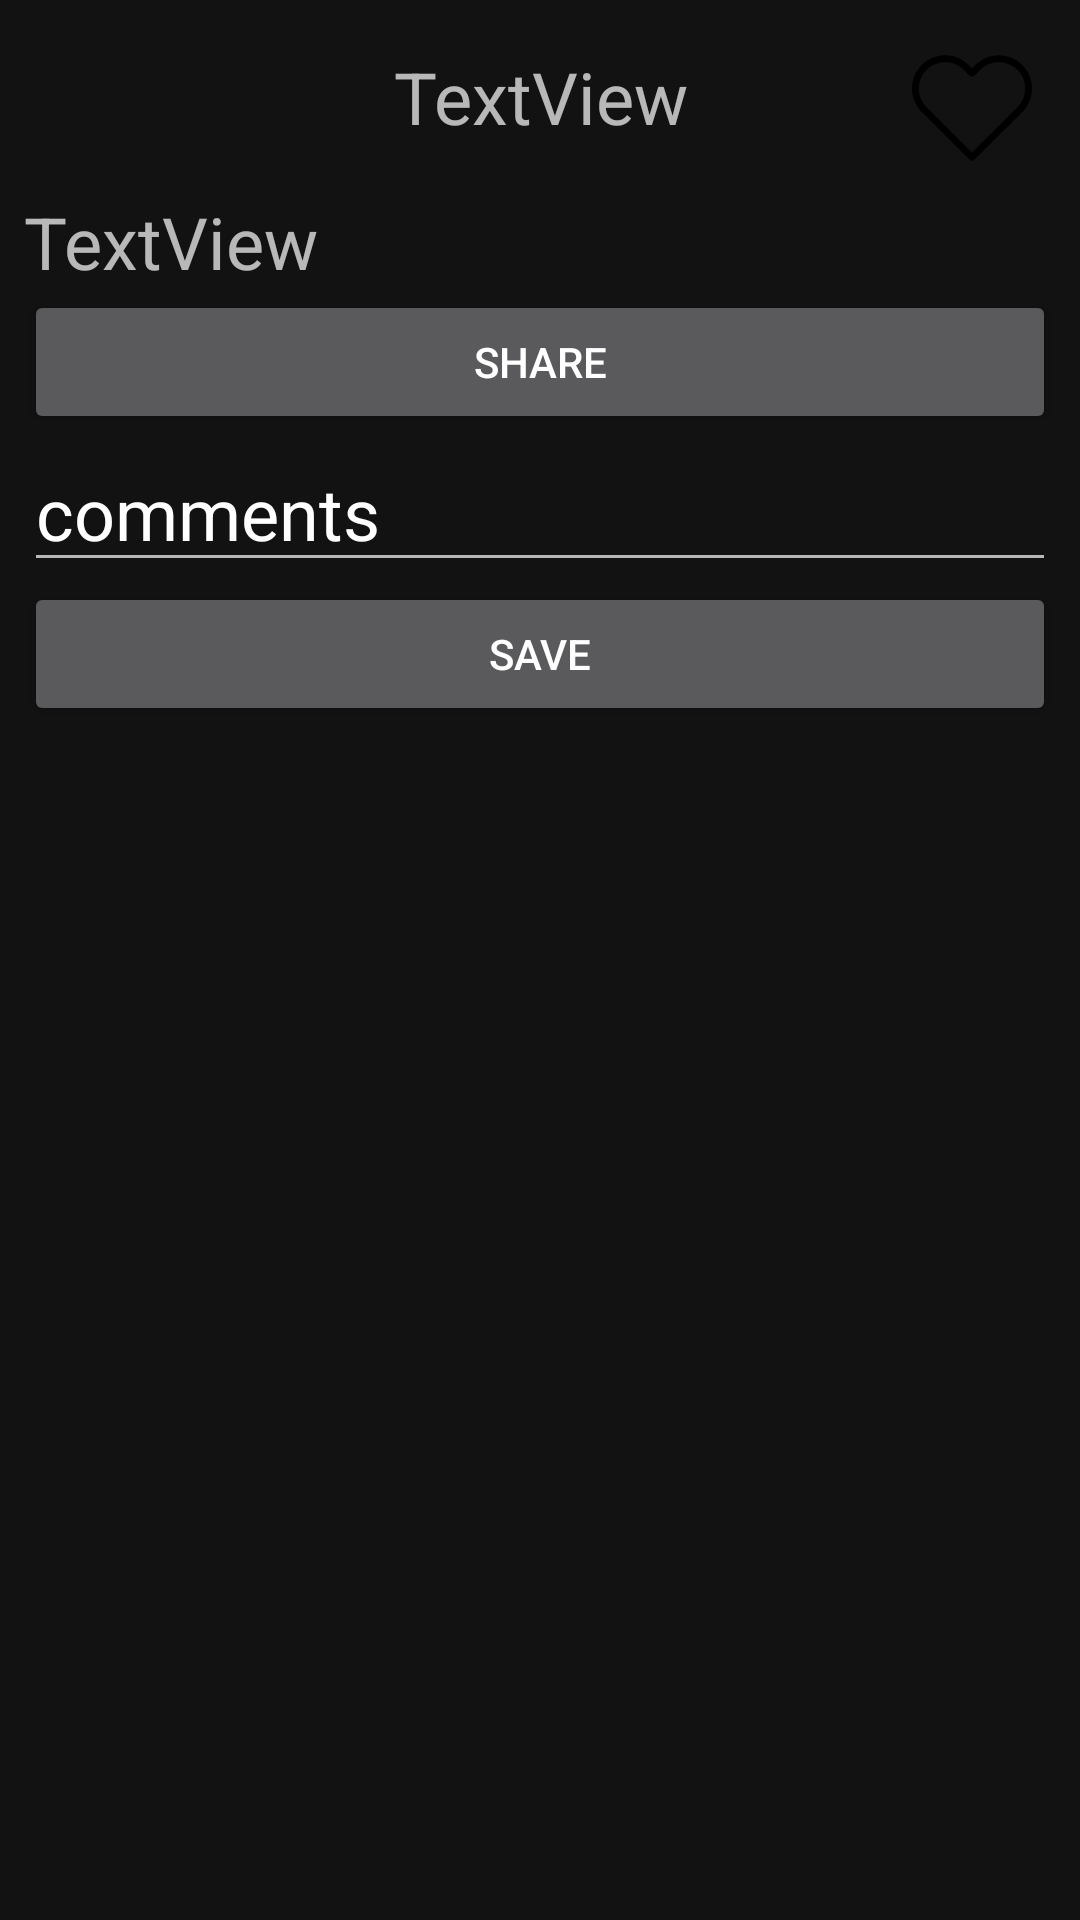

Android layout source for this screen:
<!-- AndroidManifest.xml: application theme Theme.Cinema_for_you -->
<!-- res/layout/activity_detail_film_info.xml -->
<?xml version="1.0" encoding="utf-8"?>
<androidx.constraintlayout.widget.ConstraintLayout xmlns:android="http://schemas.android.com/apk/res/android"
    xmlns:app="http://schemas.android.com/apk/res-auto"
    xmlns:tools="http://schemas.android.com/tools"
    android:layout_width="match_parent"
    android:layout_height="match_parent"
    tools:context=".DetailFilmInfoActivity">

    <ImageView
        android:id="@+id/img"
        android:layout_width="match_parent"
        android:layout_height="0dp"
        android:adjustViewBounds="true"
        android:padding="8dp"
        android:scaleType="fitCenter"
        app:layout_constraintEnd_toEndOf="parent"
        app:layout_constraintStart_toStartOf="parent"
        app:layout_constraintTop_toTopOf="parent"
        tools:src="@tools:sample/backgrounds/scenic" />

    <TextView
        android:id="@+id/tv_label"
        android:layout_width="0dp"
        android:layout_height="wrap_content"
        android:layout_marginLeft="8dp"
        android:layout_marginRight="8dp"
        android:gravity="center"
        android:paddingBottom="8dp"
        android:text="TextView"
        android:textSize="24sp"
        app:layout_constraintEnd_toEndOf="parent"
        app:layout_constraintStart_toStartOf="parent"
        app:layout_constraintTop_toBottomOf="@+id/img" />

    <TextView
        android:id="@+id/tv_desc"
        android:layout_width="0dp"
        android:layout_height="wrap_content"
        android:layout_marginTop="8dp"
        android:inputType="textMultiLine"
        android:text="TextView"
        android:textSize="24sp"
        app:layout_constraintEnd_toEndOf="@+id/tv_label"
        app:layout_constraintStart_toStartOf="@+id/tv_label"
        app:layout_constraintTop_toBottomOf="@+id/tv_label"
        tools:ignore="TouchTargetSizeCheck" />

    <CheckBox
        android:id="@+id/cb_like"
        style="@android:style/Widget.DeviceDefault.Light.CompoundButton.CheckBox"
        android:layout_width="40dp"
        android:layout_height="40dp"
        android:layout_marginTop="16dp"
        android:layout_marginEnd="16dp"
        android:background="@drawable/ic_cb_like"
        android:button="@null"
        app:layout_constraintEnd_toEndOf="parent"
        app:layout_constraintTop_toTopOf="parent" />

    <EditText
        android:id="@+id/et_comments"
        android:layout_width="0dp"
        android:layout_height="wrap_content"
        android:ems="10"
        android:inputType="textPersonName"
        android:text="comments"
        android:textSize="24sp"
        app:layout_constraintEnd_toEndOf="@+id/tv_desc"
        app:layout_constraintStart_toStartOf="@+id/tv_desc"
        app:layout_constraintTop_toBottomOf="@+id/btn_share" />

    <Button
        android:id="@+id/btn_share"
        android:layout_width="0dp"
        android:layout_height="wrap_content"
        android:text="share"
        app:layout_constraintEnd_toEndOf="@+id/tv_desc"
        app:layout_constraintStart_toStartOf="@+id/tv_desc"
        app:layout_constraintTop_toBottomOf="@+id/tv_desc" />

    <Button
        android:id="@+id/btn_save_comment"
        android:layout_width="0dp"
        android:layout_height="wrap_content"
        android:text="Save"
        app:layout_constraintEnd_toEndOf="@+id/et_comments"
        app:layout_constraintStart_toStartOf="@+id/et_comments"
        app:layout_constraintTop_toBottomOf="@+id/et_comments" />
</androidx.constraintlayout.widget.ConstraintLayout>
<!-- resources referenced by this layout -->
<resources>
  <!-- drawable ic_cb_like (drawable) -->
  <vector xmlns:android="http://schemas.android.com/apk/res/android"
      android:width="471.701dp"
      android:height="471.701dp"
      android:viewportWidth="471.701"
      android:viewportHeight="471.701">
    <path
        android:fillColor="#000000"
        android:pathData="M433.601,67.001c-24.7,-24.7 -57.4,-38.2 -92.3,-38.2s-67.7,13.6 -92.4,38.3l-12.9,12.9l-13.1,-13.1c-24.7,-24.7 -57.6,-38.4 -92.5,-38.4c-34.8,0 -67.6,13.6 -92.2,38.2c-24.7,24.7 -38.3,57.5 -38.2,92.4c0,34.9 13.7,67.6 38.4,92.3l187.8,187.8c2.6,2.6 6.1,4 9.5,4c3.4,0 6.9,-1.3 9.5,-3.9l188.2,-187.5c24.7,-24.7 38.3,-57.5 38.3,-92.4C471.801,124.501 458.301,91.701 433.601,67.001zM414.401,232.701l-178.7,178l-178.3,-178.3c-19.6,-19.6 -30.4,-45.6 -30.4,-73.3s10.7,-53.7 30.3,-73.2c19.5,-19.5 45.5,-30.3 73.1,-30.3c27.7,0 53.8,10.8 73.4,30.4l22.6,22.6c5.3,5.3 13.8,5.3 19.1,0l22.4,-22.4c19.6,-19.6 45.7,-30.4 73.3,-30.4c27.6,0 53.6,10.8 73.2,30.3c19.6,19.6 30.3,45.6 30.3,73.3C444.801,187.101 434.001,213.101 414.401,232.701z"/>
  </vector>
  <style name="Theme.Cinema_for_you" parent="Theme.MaterialComponents.NoActionBar">
          
          <item name="colorPrimary">@color/teal_200</item>
          <item name="colorPrimaryVariant">@color/purple_700</item>
          <item name="colorOnPrimary">@color/white</item>
          
          <item name="colorSecondary">@color/teal_200</item>
          <item name="colorSecondaryVariant">@color/teal_700</item>
          <item name="colorOnSecondary">@color/black</item>
          
          <item name="android:statusBarColor" tools:targetApi="l">?attr/colorPrimaryVariant</item>
          
      </style>
  <color name="teal_200">#FF03DAC5</color>
  <color name="purple_700">#FF3700B3</color>
  <color name="white">#FFFFFFFF</color>
  <color name="teal_700">#FF018786</color>
  <color name="black">#FF000000</color>
</resources>
